Run: headless pygame with SDL's dummy video driver; simulated clock (each Clock.tick advances the game by its frame time, no real sleeping); random seed 0; keys injected as events and as key.get_pressed() state; mouse plan: one left click at the window centre at the start of phase 2, then a move to the lower-right quarter at the start of phase 3.
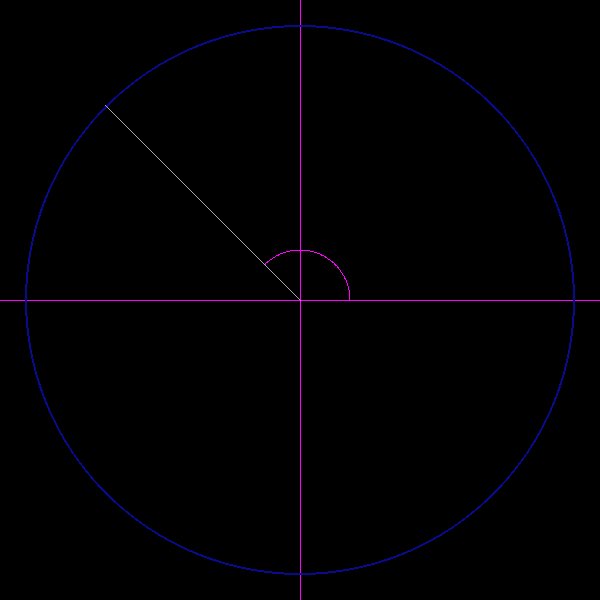
Frame 1 of 4 · flips 1–60 · no input
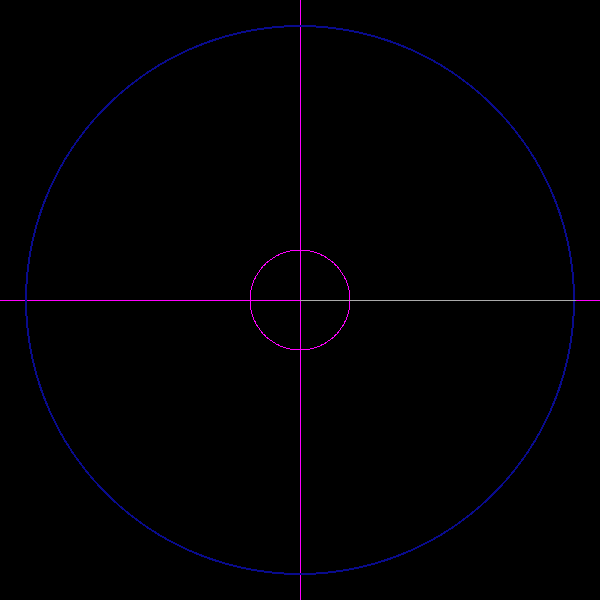
Frame 2 of 4 · flips 61–180 · clicked the window centre · tapped SPACE, RETURN · held RIGHT (→), D
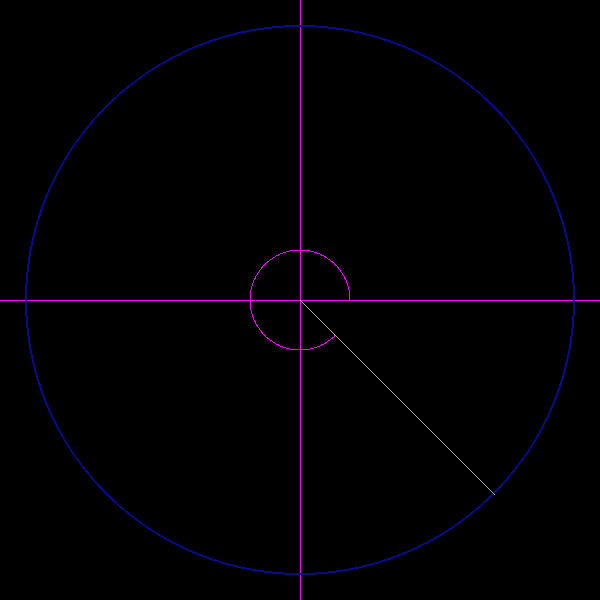
Frame 3 of 4 · flips 181–300 · moved the mouse to the lower-right quarter · held DOWN (↓), S
Frame 4 of 4 · flips 301–420 · held LEFT (←), A, UP (↑), W · screen unchanged from frame 3, image omitted

The pygame program that drew these frames:

import pygame
import math
import time

def distance(pos1, pos2):
	return math.sqrt((pos1[0] - pos2[0])**2 + (pos1[1] - pos2[1])**2)

def get_angle_pos(angle):
	anglex = math.cos(math.radians(angle))
	angley = math.sin(math.radians(angle))

	return (anglex, angley)

def get_translated_position_from_angle(position, angle, scaling_factor=1):
	pos = get_angle_pos(angle)

	anglex = pos[0]
	angley = pos[1]

	anglex = position.x + scaling_factor * anglex
	angley = position.y + scaling_factor * -angley

	return (anglex, angley)

def draw_circle_angle(screen, point, final_angle):
	if final_angle <= 1:
		return

	pink_col = (255,0,255)
	circle_rad = 50

	for angle in range(1, final_angle):		
		apos = get_angle_pos(angle)

		anglex = apos[0]
		angley = apos[1]

		anglex = point[0] + circle_rad * anglex
		angley = point[1] + circle_rad * -angley

		screen.set_at((int(anglex), int(angley)), pink_col)


def main(winx, winy):
	pygame.display.init()

	black_col = (0,0,0)
	blue_col = (9,11,141)
	green_col = (61,192,62)
	pink_col = (255,0,255)
	grey_col = (170,170,170)

	screen = pygame.display.set_mode((winx, winy))

	done = False

	midpoint = pygame.math.Vector2(winx//2, winy//2)
	midpoint_distance = int(distance((winx//2, 0), midpoint))

	outline_offset = 25
	outline_rad = int(midpoint_distance - outline_offset)

	left_vec = pygame.math.Vector2((winx, winy//2)) - midpoint
	left_vec.normalize_ip()

	while not done:
		# Update
		mouse_pos = pygame.math.Vector2(pygame.mouse.get_pos())

		angle_vec = mouse_pos - midpoint
		cangle = 0

		try:
			angle_vec.normalize_ip()
			cangle = int(left_vec.angle_to(angle_vec))
		except ValueError:
			pass

		if cangle < 0:
			cangle = -cangle
		else:
			cangle = 360 - cangle

		# Extract position details from the angle
		# Should automatically translate to the midpoint
		# and scale to the outline circle's radius
		canglex, cangley = get_translated_position_from_angle(
			midpoint,
			cangle,
			outline_rad,
		)

		# Input
		for e in pygame.event.get():
			if e.type == pygame.KEYDOWN:
				if e.key == 27: # Esc
					print("Quitting..")
					done = True

		# Render
		screen.fill(black_col)

		# crosshairs
		pygame.draw.line(screen, pink_col, (0, winy//2), (winx, winy//2))
		pygame.draw.line(screen, pink_col, (winx//2, 0), (winx//2, winy))

		# outline
		pygame.draw.circle(
			screen,
			blue_col,
			(int(midpoint.x), int(midpoint.y)),
			outline_rad,
			2
		)

		# angle
		draw_circle_angle(screen, midpoint, cangle)
		
		# location vector
		pygame.draw.line(
			screen,
			grey_col,
			(int(midpoint.x), int(midpoint.y)),
			(int(canglex), int(cangley)),
		)
		pygame.display.flip()

	pygame.display.quit()


if __name__ == "__main__":
	winx = 600
	winy = winx

	main(winx, winy)
